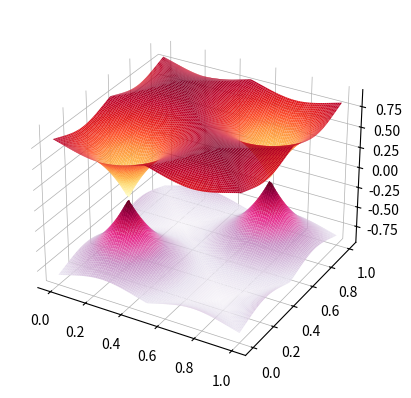

The matplotlib source for this figure:
import matplotlib.pyplot as plt
from matplotlib import cm
import numpy as np

r = 1
c = 1
num_points = 100

# DEFINING TWO BANDS
print('Defining bands...')
k = np.linspace(0,1,num_points)
kx, ky = np.meshgrid(k,k,indexing='ij')
E1 = np.zeros((num_points,num_points),dtype='float')
E2 = np.zeros((num_points,num_points),dtype='float')

## setting a constant background
E1 += 1
E2 += -1

radius = 0.2
centres = np.array([[0.25,0.25],[0.75,0.75]])
diff = 2

def energy_difference(k,radius,centres,diff):
    # finding the closest node
    distances = np.zeros((centres.shape[0]))
    for i in range(centres.shape[0]):
        distance = centres[i] - k
        for j in range(distance.shape[0]):
            options = np.array([distance[j],1-abs(distance[j])])
            distance[j] = np.min(np.abs(options))
        distances[i] = np.linalg.norm(distance)
    return diff / 2 * np.exp(-distances[np.argmin(distances)]/radius)

for i in range(num_points):
    for j in range(num_points):
        k = np.array([kx[i,j],ky[i,j]])
        E1[i,j] -= energy_difference(k,radius,centres,diff)
        E2[i,j] += energy_difference(k,radius,centres,diff)


# PLOTTING
print('Plotting...')
fig = plt.figure()
ax = fig.add_subplot(111, projection='3d')
surf1 = ax.plot_surface(kx, ky, E1, cmap=cm.YlOrRd, edgecolor='darkred',
                        linewidth=0, rstride=r, cstride=c)
surf2 = ax.plot_surface(kx, ky, E2, cmap=cm.PuRd, edgecolor='purple',
                        linewidth=0, rstride=r, cstride=c)

# Get rid of colored axes planes
# First remove fill
ax.xaxis.pane.fill = False
ax.yaxis.pane.fill = False
ax.zaxis.pane.fill = False

# Now set color to white (or whatever is "invisible")
ax.xaxis.pane.set_edgecolor('w')
ax.yaxis.pane.set_edgecolor('w')
ax.zaxis.pane.set_edgecolor('w')

ax.xaxis._axinfo["grid"].update({"linewidth":0.5})
ax.yaxis._axinfo["grid"].update({"linewidth":0.5})
ax.zaxis._axinfo["grid"].update({"linewidth":0.5})

plt.show()
plt.close()
    
